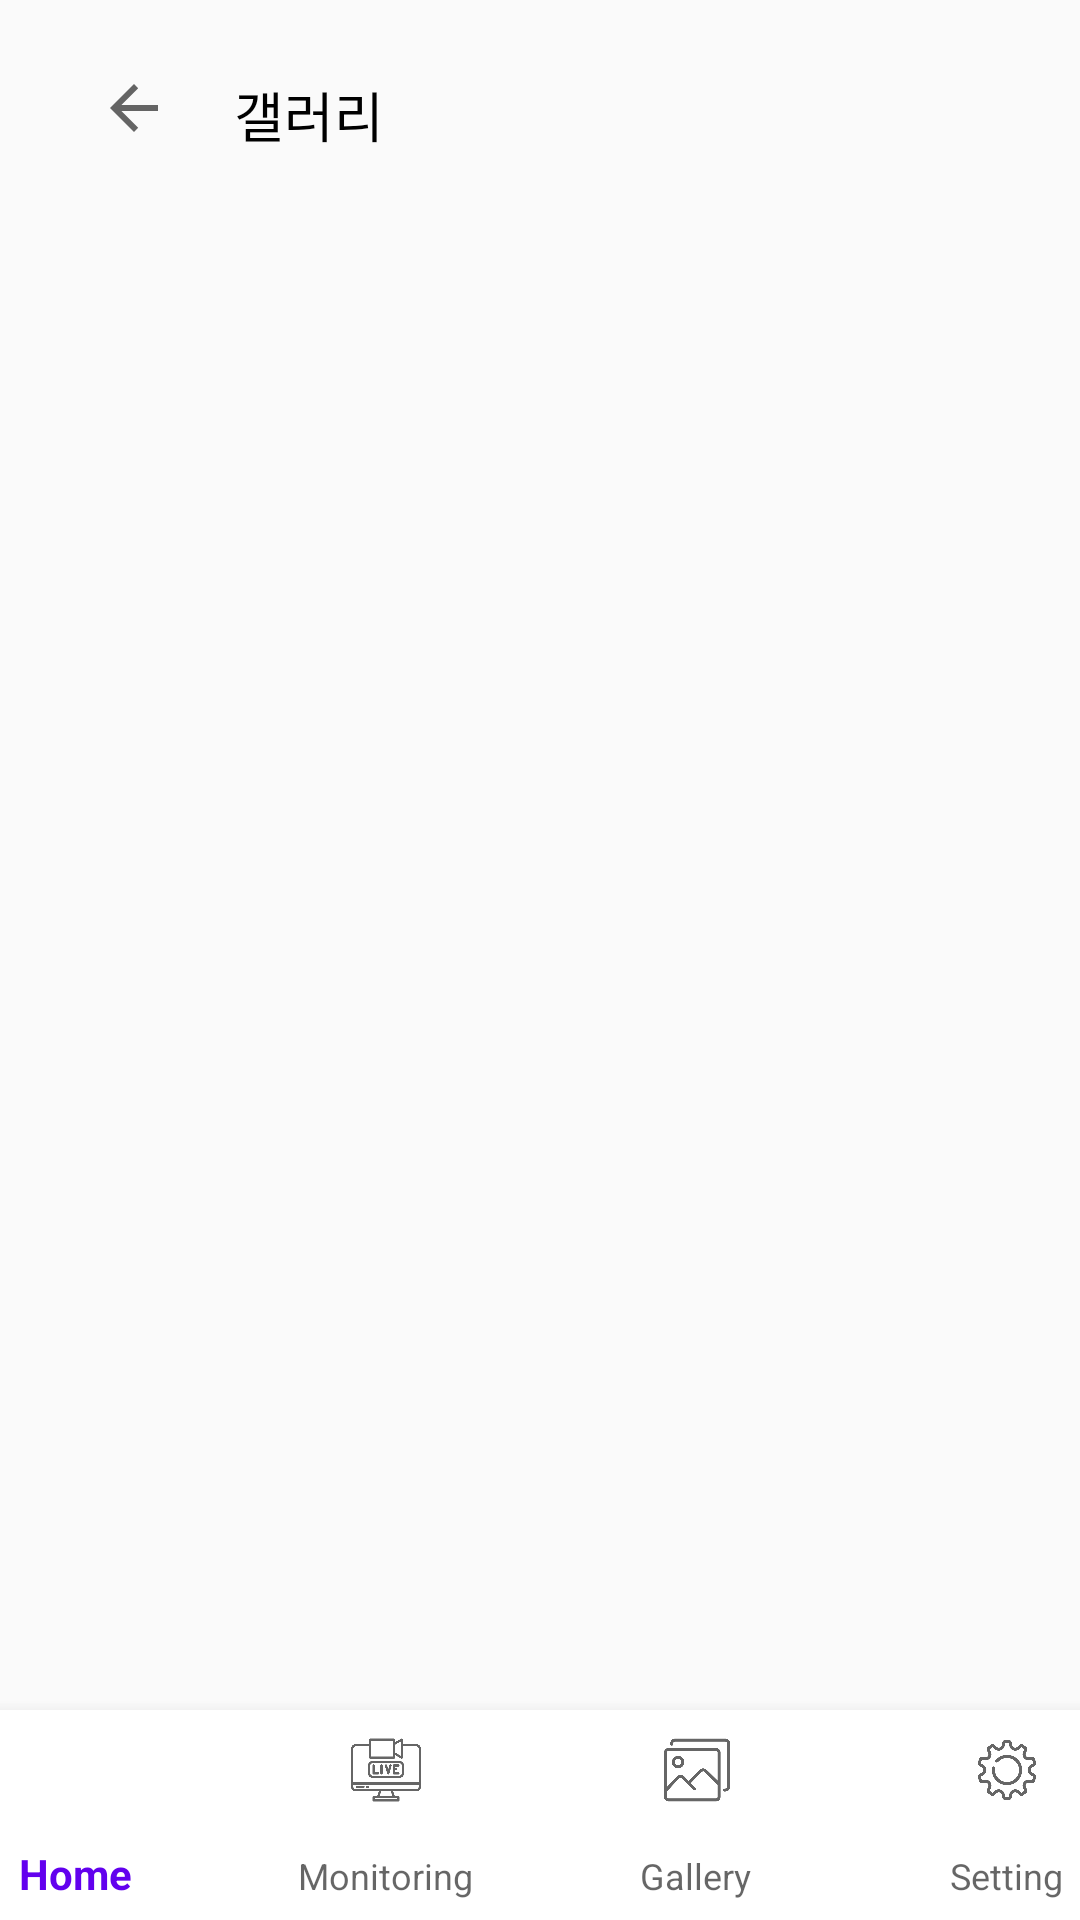

Write the Android layout XML for this screen, with the resource values it uses.
<!-- AndroidManifest.xml: application theme Theme.Capston_plant -->
<!-- res/layout/activity_gallery.xml -->
<?xml version="1.0" encoding="utf-8"?>
<androidx.constraintlayout.widget.ConstraintLayout xmlns:android="http://schemas.android.com/apk/res/android"
    xmlns:app="http://schemas.android.com/apk/res-auto"
    xmlns:tools="http://schemas.android.com/tools"
    android:layout_width="match_parent"
    android:layout_height="match_parent"
    tools:context=".GalleryActivity">

    <ImageButton
        android:id="@+id/btn_goBack"
        android:layout_width="wrap_content"
        android:layout_height="wrap_content"
        android:layout_marginStart="16dp"
        android:layout_marginTop="12dp"
        android:background="@null"
        android:minWidth="48dp"
        android:minHeight="48dp"
        app:layout_constraintEnd_toEndOf="parent"
        app:layout_constraintHorizontal_bias="0.016"
        app:layout_constraintStart_toStartOf="parent"
        app:layout_constraintTop_toTopOf="parent"
        app:srcCompat="?attr/actionModeCloseDrawable" />

    <TextView
        android:id="@+id/textView2"
        android:layout_width="wrap_content"
        android:layout_height="wrap_content"
        android:layout_marginTop="25dp"
        android:text="갤러리"
        android:textColor="#000000"
        android:textSize="18sp"
        app:layout_constraintEnd_toEndOf="parent"
        app:layout_constraintHorizontal_bias="0.039"
        app:layout_constraintStart_toEndOf="@+id/btn_goBack"
        app:layout_constraintTop_toTopOf="parent"

        />

    <com.google.android.material.bottomnavigation.BottomNavigationView
        android:id="@+id/Smenu"
        android:layout_width="414dp"
        android:layout_height="70dp"
        android:layout_gravity="bottom"
        app:backgroundTint="#ffffff"
        app:labelVisibilityMode="labeled"
        app:layout_constraintBottom_toBottomOf="parent"
        app:layout_constraintEnd_toEndOf="parent"
        app:layout_constraintStart_toStartOf="parent"
        app:menu="@menu/smenu" />

</androidx.constraintlayout.widget.ConstraintLayout>
<!-- resources referenced by this layout -->
<resources>
  <style name="Theme.Capston_plant" parent="Theme.AppCompat.Light.NoActionBar">
          
          <item name="colorPrimary">@color/purple_500</item>
          <item name="colorPrimaryVariant">@color/purple_700</item>
          <item name="colorOnPrimary">@color/white</item>
          
          <item name="colorSecondary">@color/teal_200</item>
          <item name="colorSecondaryVariant">@color/teal_700</item>
          <item name="colorOnSecondary">@color/black</item>
          
          <item name="android:statusBarColor" tools:targetApi="l">?attr/colorPrimaryVariant</item>
          
          <item name="windowActionBar">false</item>
          <item name="windowNoTitle">true</item>
  
      </style>
  <!-- not gathered from this repository: default colours our renderer supplied (Android Studio template values) -->
  <color name="purple_500">#FF6200EE</color>
  <color name="purple_700">#FF3700B3</color>
  <color name="teal_200">#FF03DAC5</color>
  <color name="teal_700">#FF018786</color>
  <color name="black">#FF000000</color>
  <color name="white">#FFFFFFFF</color>
</resources>
